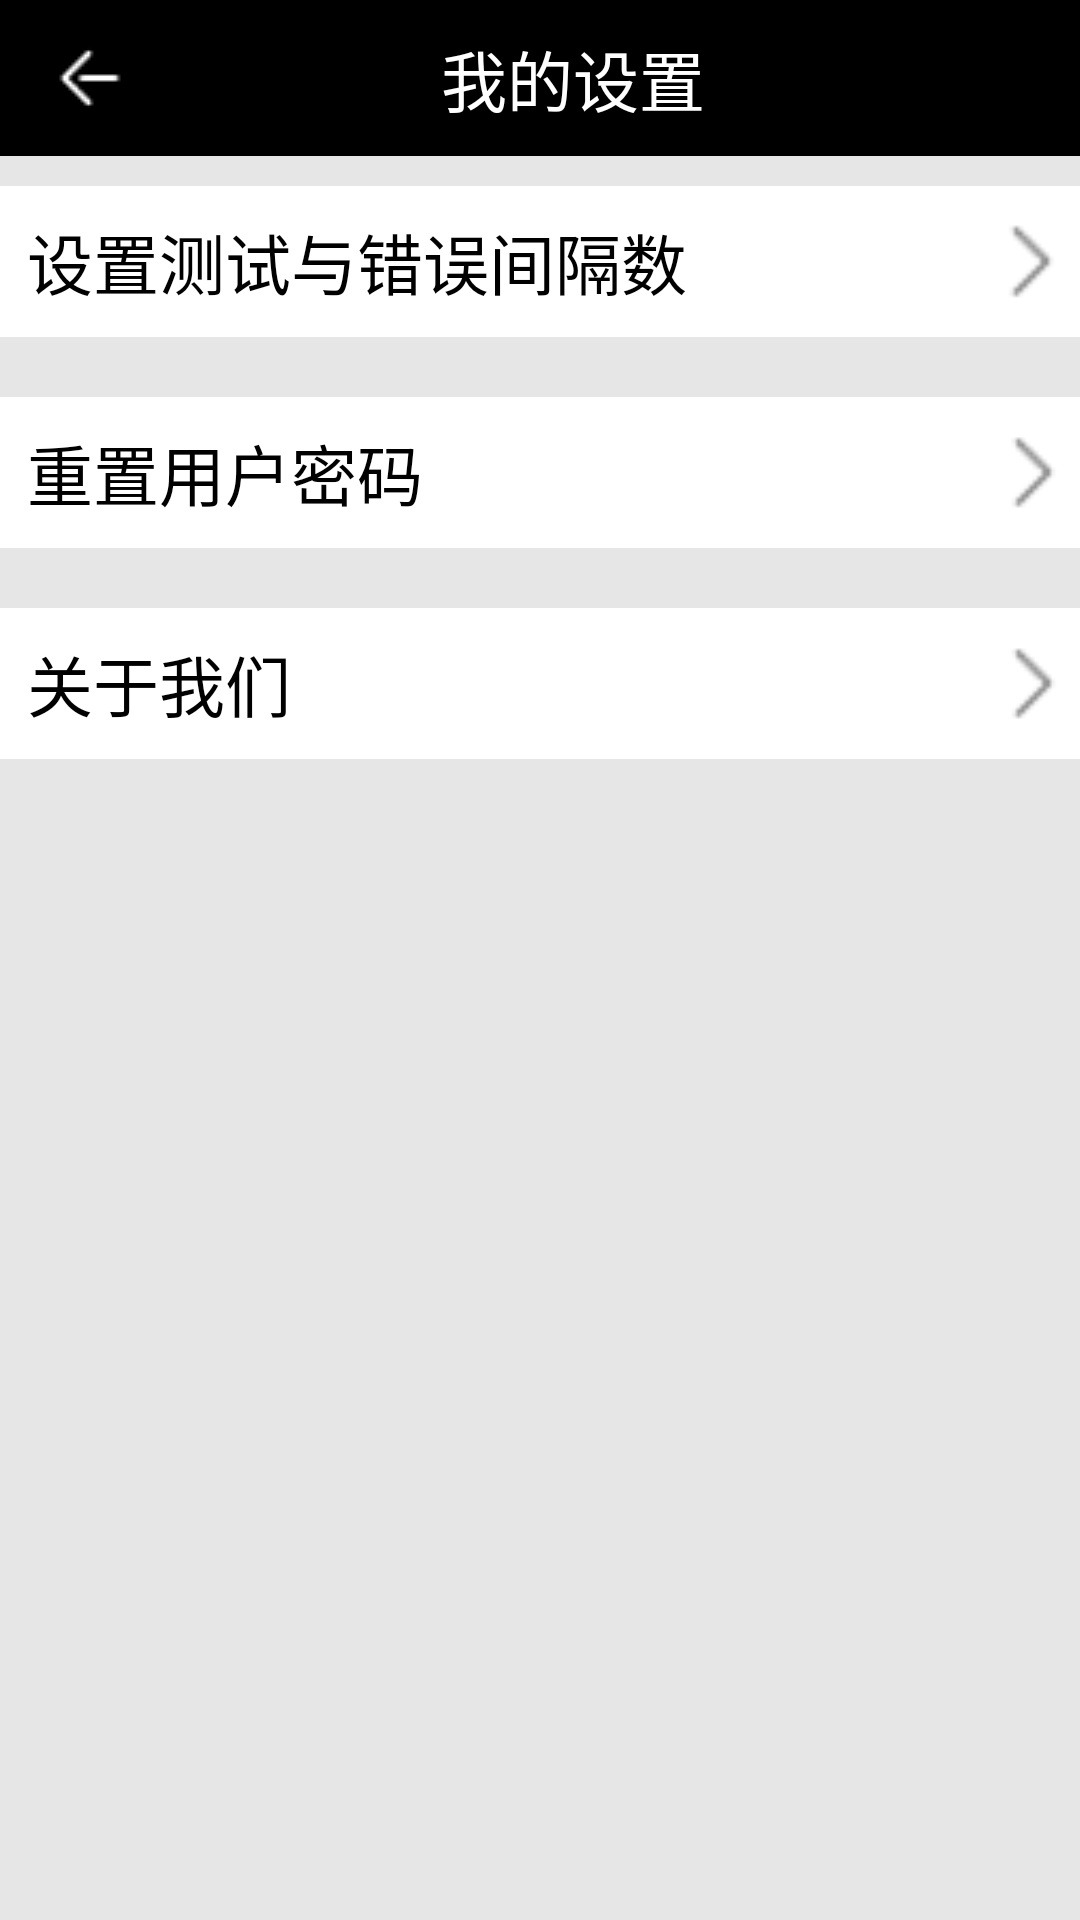

This screen was rendered from an Android layout file. Write that file and the resources it references.
<!-- AndroidManifest.xml: application theme AppTheme.NoActionBar -->
<!-- res/layout/activity_option.xml -->
<?xml version="1.0" encoding="utf-8"?>
<LinearLayout xmlns:android="http://schemas.android.com/apk/res/android"
    xmlns:app="http://schemas.android.com/apk/res-auto"
    android:layout_width="match_parent"
    android:layout_height="match_parent"
    android:orientation="vertical">

    <LinearLayout
        android:layout_width="match_parent"
        android:layout_height="wrap_content"
        android:background="#000"
        android:padding="8dp">

        <ImageButton
            android:layout_width="44dp"
            android:layout_height="36dp"
            android:background="#000"
            android:onClick="backToHome"
            app:srcCompat="@drawable/ic_back" />

        <TextView
            android:layout_width="wrap_content"
            android:layout_height="match_parent"
            android:layout_marginLeft="95dp"
            android:paddingTop="2dp"
            android:text="我的设置"
            android:textColor="#fff"
            android:textSize="22sp" />
    </LinearLayout>

    <LinearLayout
        android:layout_width="match_parent"
        android:layout_height="match_parent"
        android:background="#e6e6e6"
        android:orientation="vertical">

        <LinearLayout
            android:id="@+id/id_layout_updateInteval"
            android:layout_width="match_parent"
            android:layout_height="wrap_content"
            android:layout_marginBottom="10dp"
            android:layout_marginTop="10dp"
            android:background="@drawable/layout_selecter"
            android:clickable="true"
            android:onClick="updateInterval">

            <TextView
                android:layout_width="wrap_content"
                android:layout_height="match_parent"
                android:layout_margin="3dp"
                android:layout_weight="1"
                android:padding="6dp"
                android:text="设置测试与错误间隔数"
                android:textColor="#000"
                android:textSize="22sp" />

            <ImageView
                android:layout_width="wrap_content"
                android:layout_height="match_parent"
                android:layout_weight="0.11"
                android:src="@drawable/ic_go" />
        </LinearLayout>

        <LinearLayout
            android:id="@+id/id_layout_updatePassword"
            android:layout_width="match_parent"
            android:layout_height="wrap_content"
            android:layout_marginBottom="10dp"
            android:layout_marginTop="10dp"
            android:background="@drawable/layout_selecter"
            android:clickable="true"
            android:onClick="updatePassword">

            <TextView
                android:layout_width="wrap_content"
                android:layout_height="match_parent"
                android:layout_margin="3dp"
                android:layout_weight="1"
                android:padding="6dp"
                android:text="重置用户密码"
                android:textColor="#000"
                android:textSize="22sp" />

            <ImageView
                android:layout_width="wrap_content"
                android:layout_height="match_parent"
                android:layout_weight="0.05"
                android:src="@drawable/ic_go" />
        </LinearLayout>

        <LinearLayout
            android:id="@+id/id_layout_aboutUs"
            android:layout_width="match_parent"
            android:layout_height="wrap_content"
            android:layout_marginBottom="10dp"
            android:layout_marginTop="10dp"
            android:background="@drawable/layout_selecter"
            android:clickable="true"
            android:onClick="aboutUs">

            <TextView
                android:id="@+id/textView4"
                android:layout_width="wrap_content"
                android:layout_height="match_parent"
                android:layout_margin="3dp"
                android:layout_weight="1"
                android:padding="6dp"
                android:text="关于我们"
                android:textColor="#000"
                android:textSize="22sp" />

            <ImageView
                android:layout_width="wrap_content"
                android:layout_height="match_parent"
                android:layout_weight="0.04"
                android:src="@drawable/ic_go" />
        </LinearLayout>

    </LinearLayout>

</LinearLayout>
<!-- resources referenced by this layout -->
<resources>
  <!-- drawable ic_back: png bitmap (drawable, 238 bytes) -->
  <!-- drawable ic_go: png bitmap (drawable, 167 bytes) -->
  <!-- drawable layout_selecter (drawable) -->
  <?xml version="1.0" encoding="utf-8"?>
  <selector xmlns:android="http://schemas.android.com/apk/res/android">
      <item android:state_focused="true" android:drawable="@color/linearLayoutpress"/>
      <item android:state_pressed="true" android:drawable="@color/linearLayoutpress" />
      <item android:drawable="@color/linearLayoutDefault"/>
  </selector>
  <style name="AppTheme.NoActionBar">
          <item name="windowActionBar">false</item>
          <item name="windowNoTitle">true</item>
      </style>
  <color name="linearLayoutpress">#CCCC</color>
  <color name="linearLayoutDefault">#fff</color>
</resources>
